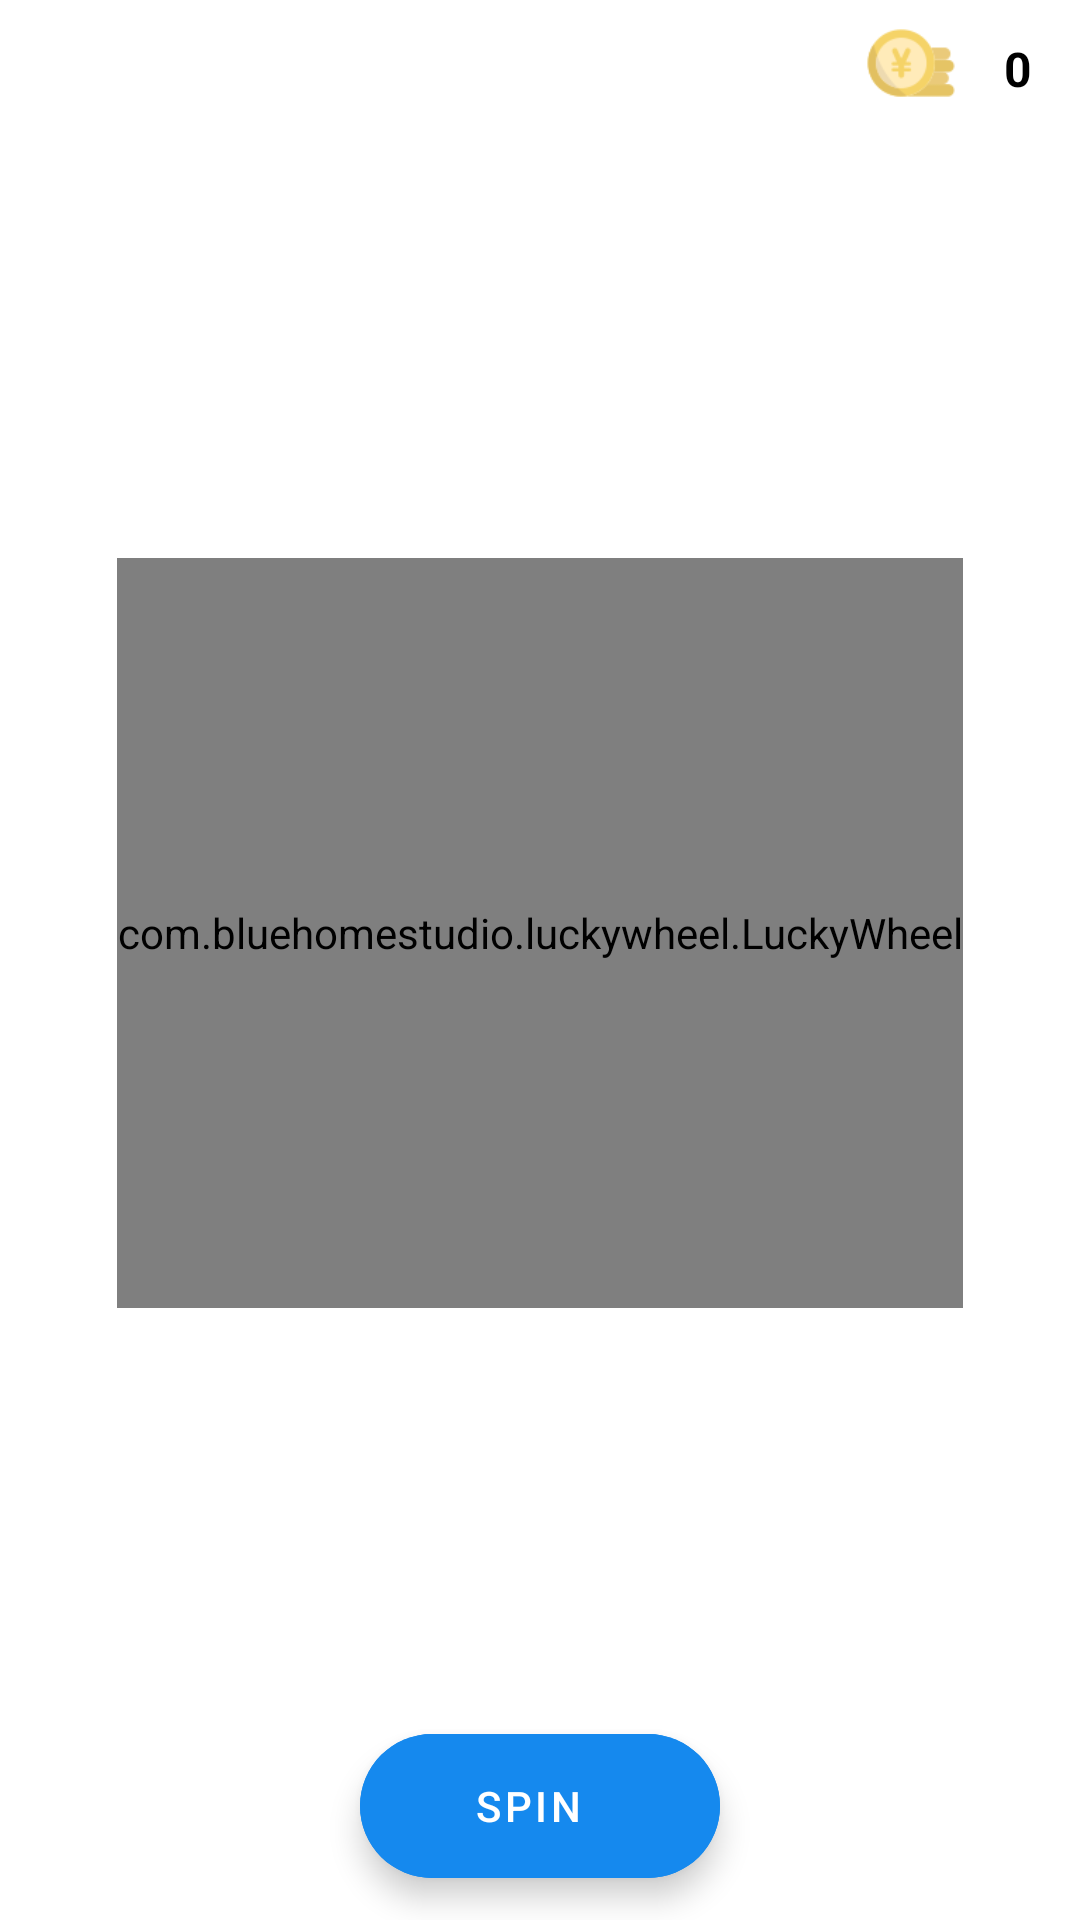

Here is an Android app screen rendered from its layout file. Give the layout XML and the strings, colors and styles it references.
<!-- AndroidManifest.xml: application theme Theme.TheWheelOfFortune -->
<!-- res/layout/fragment_game.xml -->
<?xml version="1.0" encoding="utf-8"?>
<layout
    xmlns:android="http://schemas.android.com/apk/res/android"
    xmlns:tools="http://schemas.android.com/tools"
    xmlns:LuckyWheel="http://schemas.android.com/apk/res-auto">
    <data>
        <variable
            name="wordToGuess"
            type="String" />
        <variable
            name="hintToBeShown"
            type="String" />
    </data>

    <androidx.constraintlayout.widget.ConstraintLayout

        android:layout_width="match_parent"
        android:layout_height="match_parent"
        tools:context=".ui.fortune.fragment.Game">

        <androidx.recyclerview.widget.RecyclerView
            android:id="@+id/lifeRecyclerview"
            android:layout_width="wrap_content"
            android:layout_height="30dp"
            android:layout_margin="6dp"
            LuckyWheel:layout_constraintStart_toStartOf="parent"
            LuckyWheel:layout_constraintTop_toTopOf="parent"/>
        <LinearLayout
            android:layout_width="wrap_content"
            android:layout_height="wrap_content"
            android:orientation="vertical"
            LuckyWheel:layout_constraintEnd_toEndOf="parent"
            LuckyWheel:layout_constraintTop_toTopOf="parent">



            <LinearLayout
                android:layout_width="wrap_content"
                android:layout_height="wrap_content"
                android:orientation="horizontal"
                android:layout_marginVertical="6dp">

                <ImageView
                    android:layout_width="30dp"
                    android:layout_height="30dp"
                    android:src="@drawable/coins"/>
                <TextView
                    android:id="@+id/points"
                    android:layout_width="wrap_content"
                    android:layout_height="wrap_content"
                    android:text="@string/_0"
                    android:textColor="@color/black"
                    android:textStyle="bold"
                    android:padding="6dp"
                    android:layout_gravity="end"
                    android:layout_marginHorizontal="10dp"
                    android:textSize="16sp"/>
            </LinearLayout>

        </LinearLayout>

        <androidx.core.widget.NestedScrollView
            android:layout_width="match_parent"
            android:layout_height="wrap_content"
            LuckyWheel:layout_constraintBottom_toBottomOf="parent"
            LuckyWheel:layout_constraintEnd_toEndOf="parent"
            LuckyWheel:layout_constraintStart_toStartOf="parent"
            LuckyWheel:layout_constraintTop_toTopOf="parent">

            <LinearLayout
                android:layout_width="match_parent"
                android:layout_height="wrap_content"
                android:layout_margin="10dp"
                android:orientation="vertical"

                LuckyWheel:layout_constraintBottom_toBottomOf="parent"
                LuckyWheel:layout_constraintEnd_toEndOf="parent"
                LuckyWheel:layout_constraintStart_toStartOf="parent"
                LuckyWheel:layout_constraintTop_toTopOf="parent">

                <TextView
                    android:layout_width="wrap_content"
                    android:layout_height="wrap_content"
                    android:layout_gravity="center_horizontal"
                    android:layout_marginVertical="10dp"
                    android:text="@{hintToBeShown}"
                    android:textColor="@color/black"
                    android:textSize="16sp"
                    android:textStyle="bold"
                    android:gravity="center"/>


                <com.bluehomestudio.luckywheel.LuckyWheel
                    android:id="@+id/wheel"
                    android:layout_width="wrap_content"
                    android:layout_height="250dp"
                    android:layout_gravity="center_horizontal"
                    android:layout_margin="10dp"
                    LuckyWheel:arrow_image="@drawable/ic_direction_bottom"
                    LuckyWheel:background_color="@color/primary" />

                <androidx.recyclerview.widget.RecyclerView
                    android:id="@+id/wordRecycler"
                    android:layout_width="wrap_content"
                    android:layout_height="40dp"
                    android:layout_gravity="center_horizontal"
                    android:layout_margin="10dp"
                    LuckyWheel:layout_constraintBottom_toBottomOf="parent"
                    LuckyWheel:layout_constraintEnd_toEndOf="parent"
                    LuckyWheel:layout_constraintStart_toStartOf="parent"
                    LuckyWheel:layout_constraintTop_toBottomOf="@+id/wheel" />


                <EditText
                    android:id="@+id/guessword"
                    android:layout_width="250dp"
                    android:layout_height="50dp"
                    android:layout_gravity="center_horizontal"
                    android:background="@drawable/edittext"
                    android:hint="@string/enter_a_letter_example_a"
                    android:maxLength="1"
                    android:padding="4dp"
                    android:gravity="center"
                    android:visibility="gone"
                    />
                <LinearLayout
                    android:id="@+id/showbtns"
                    android:layout_width="wrap_content"
                    android:layout_height="wrap_content"
                    android:orientation="horizontal"
                    android:layout_gravity="center_horizontal"
                    android:visibility="gone"
                    android:padding="2dp">
                    <Button
                        android:id="@+id/cancel"
                        android:layout_width="wrap_content"
                        android:layout_height="wrap_content"
                        android:layout_gravity="center_horizontal"
                        android:layout_marginVertical="10dp"
                        android:text="@string/cancel"
                        android:layout_margin="4dp"
                        />
                    <Button
                        android:id="@+id/submit"
                        android:layout_width="wrap_content"
                        android:layout_height="wrap_content"
                        android:layout_gravity="center_horizontal"
                        android:layout_marginVertical="10dp"
                        android:text="@string/submit"
                        android:layout_margin="4dp"
                        />
                </LinearLayout>


                <LinearLayout
                    android:id="@+id/mainlayout"
                    android:layout_width="wrap_content"
                    android:layout_height="wrap_content"
                    android:layout_gravity="center_horizontal"
                    android:layout_margin="10dp"
                    android:orientation="horizontal"
                    android:visibility="gone">
                    <LinearLayout
                        android:layout_width="wrap_content"
                        android:layout_height="wrap_content"
                        android:orientation="vertical">
                        <ImageView
                            android:id="@+id/vowel"
                            android:layout_width="80dp"
                            android:layout_height="60dp"
                            android:layout_margin="4dp"
                            android:src="@drawable/ic_vowl" />
                        <TextView
                            android:layout_width="wrap_content"
                            android:layout_height="wrap_content"
                            android:text="@string/vowel"
                            android:textColor="@color/primary"
                            android:gravity="center"
                            android:layout_gravity="center_horizontal"/>
                    </LinearLayout>
                    <LinearLayout
                        android:layout_width="wrap_content"
                        android:layout_height="wrap_content"
                        android:orientation="vertical">
                        <ImageView
                            android:id="@+id/spin"
                            android:layout_width="80dp"
                            android:layout_height="60dp"
                            android:layout_margin="4dp"
                            android:src="@drawable/ic_spin"
                            />
                        <TextView
                            android:layout_width="wrap_content"
                            android:layout_height="wrap_content"
                            android:text="@string/spin"
                            android:textColor="@color/primary"
                            android:gravity="center"
                            android:layout_gravity="center_horizontal"/>
                    </LinearLayout>
                    <LinearLayout
                    android:layout_width="wrap_content"
                    android:layout_height="wrap_content"
                    android:orientation="vertical">
                    <ImageView
                        android:id="@+id/guess"
                        android:layout_width="80dp"
                        android:layout_height="60dp"
                        android:layout_margin="4dp"
                        android:src="@drawable/ic_solve" />
                    <TextView
                        android:layout_width="wrap_content"
                        android:layout_height="wrap_content"
                        android:text="@string/solve"
                        android:textColor="@color/primary"
                        android:gravity="center"
                        android:layout_gravity="center_horizontal"/>
                </LinearLayout>






                </LinearLayout>
            </LinearLayout>

        </androidx.core.widget.NestedScrollView>


        <com.google.android.material.floatingactionbutton.ExtendedFloatingActionButton
            android:id="@+id/spinwheel"
            android:layout_width="wrap_content"
            android:layout_height="wrap_content"
            android:text="@string/spin"
            android:textAlignment="center"
            android:layout_marginBottom="14dp"
            android:backgroundTint="@color/primary"
            android:textColor="@color/white"
            LuckyWheel:layout_constraintBottom_toBottomOf="parent"
            LuckyWheel:layout_constraintEnd_toEndOf="parent"
            LuckyWheel:layout_constraintStart_toStartOf="parent" />


    </androidx.constraintlayout.widget.ConstraintLayout>
</layout>
<!-- resources referenced by this layout -->
<resources>
  <color name="black">#FF000000</color>
  <color name="primary">#1589EE</color>
  <color name="white">#FFFFFFFF</color>
  <!-- drawable coins: png bitmap (drawable, 2803 bytes) -->
  <!-- drawable edittext (drawable) -->
  <?xml version="1.0" encoding="utf-8"?>
  <shape
      xmlns:android="http://schemas.android.com/apk/res/android">
      <corners
          android:radius="5dp"/>
      <stroke
          android:color="@android:color/darker_gray"
          android:width="1dp"/>
      <solid
          android:color="@color/white"/>
  </shape>
  <!-- drawable ic_direction_bottom (drawable) -->
  <vector xmlns:android="http://schemas.android.com/apk/res/android"
      android:width="121.64dp"
      android:height="122.86dp"
      android:viewportWidth="121.64"
      android:viewportHeight="122.86">
    <path
        android:fillColor="@color/white"
        android:pathData="M59,121.62 L0.2,2.78A1.92,1.92 0,0 1,1.08 0.2a1.89,1.89 0,0 1,1.76 0h0l58,30.87L118.8,0.23h0a1.89,1.89 0,0 1,1.76 0,1.92 1.92,0 0,1 0.88,2.58L62.64,121.62a2,2 0,0 1,-3.64 0Z"/>
  </vector>
  <!-- drawable ic_solve (drawable) -->
  <vector xmlns:android="http://schemas.android.com/apk/res/android"
      android:width="24dp"
      android:height="24dp"
      android:viewportWidth="24"
      android:viewportHeight="24"
      android:tint="@color/primary">
    <path
        android:fillColor="@android:color/white"
        android:pathData="M9,21c0,0.5 0.4,1 1,1h4c0.6,0 1,-0.5 1,-1v-1L9,20v1zM12,2C8.1,2 5,5.1 5,9c0,2.4 1.2,4.5 3,5.7L8,17c0,0.5 0.4,1 1,1h6c0.6,0 1,-0.5 1,-1v-2.3c1.8,-1.3 3,-3.4 3,-5.7 0,-3.9 -3.1,-7 -7,-7z"/>
  </vector>
  <!-- drawable ic_spin (drawable) -->
  <vector xmlns:android="http://schemas.android.com/apk/res/android"
      android:width="24dp"
      android:height="24dp"
      android:viewportWidth="24"
      android:viewportHeight="24"
      android:tint="@color/primary">
    <path
        android:fillColor="@android:color/white"
        android:pathData="M17.65,6.35C16.2,4.9 14.21,4 12,4c-4.42,0 -7.99,3.58 -7.99,8s3.57,8 7.99,8c3.73,0 6.84,-2.55 7.73,-6h-2.08c-0.82,2.33 -3.04,4 -5.65,4 -3.31,0 -6,-2.69 -6,-6s2.69,-6 6,-6c1.66,0 3.14,0.69 4.22,1.78L13,11h7V4l-2.35,2.35z"/>
  </vector>
  <!-- drawable ic_vowl (drawable) -->
  <vector xmlns:android="http://schemas.android.com/apk/res/android"
      android:width="24dp"
      android:height="24dp"
      android:viewportWidth="24"
      android:viewportHeight="24"
      android:tint="@color/primary">
    <path
        android:fillColor="@color/primary"
        android:pathData="M5,17v2h14v-2L5,17zM9.5,12.8h5l0.9,2.2h2.1L12.75,4h-1.5L6.5,15h2.1l0.9,-2.2zM12,5.98L13.87,11h-3.74L12,5.98z"/>
  </vector>
  <string name="_0">0</string>
  <string name="cancel">Cancel</string>
  <string name="enter_a_letter_example_a">Enter a letter example : a</string>
  <string name="solve">Solve</string>
  <string name="spin">Spin</string>
  <string name="submit">Submit</string>
  <string name="vowel">Vowel</string>
  <style name="Theme.TheWheelOfFortune" parent="Theme.MaterialComponents.DayNight.DarkActionBar">
          
          <item name="colorPrimary">@color/primary</item>
          <item name="colorPrimaryVariant">@color/primary</item>
          <item name="colorOnPrimary">@color/white</item>
          
          <item name="colorSecondary">@color/teal_200</item>
          <item name="colorSecondaryVariant">@color/teal_700</item>
          <item name="colorOnSecondary">@color/black</item>
          
          <item name="android:statusBarColor" tools:targetApi="l">?attr/colorPrimaryVariant</item>
          
      </style>
  <color name="teal_200">#FF03DAC5</color>
  <color name="teal_700">#FF018786</color>
</resources>
